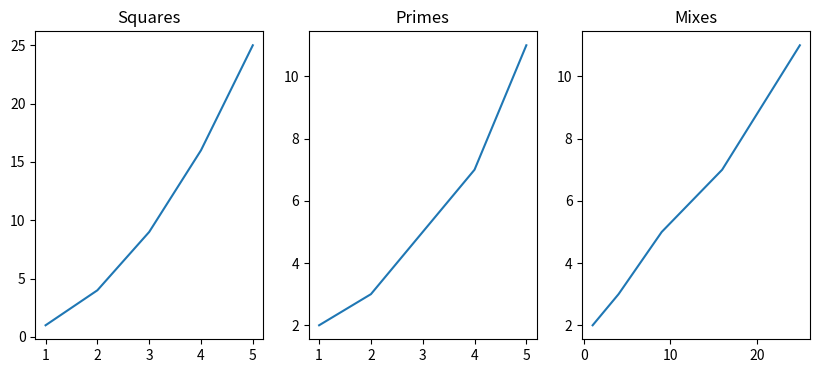

The matplotlib source for this figure:
import matplotlib.pyplot as plt
#مكتبة لتعامل مع الرسوم البيانية والمخططات 
#يمكن رسم الخطوط نقاط اعمدة دوائر وهناك الكثير 

x = [1, 2, 3, 4, 5]
y1 = [1, 4, 9, 16, 25]
y2 = [2, 3, 5, 7, 11]

# إنشاء 1 صف و 2 عمود (side by side)
fig, (ax1, ax2,ax3) = plt.subplots(1, 3, figsize=(10,4))

ax1.plot(x, y1)
ax1.set_title("Squares")

ax2.plot(x, y2)
ax2.set_title("Primes")

ax3.plot(y1, y2)
ax3.set_title("Mixes")
plt.show()




